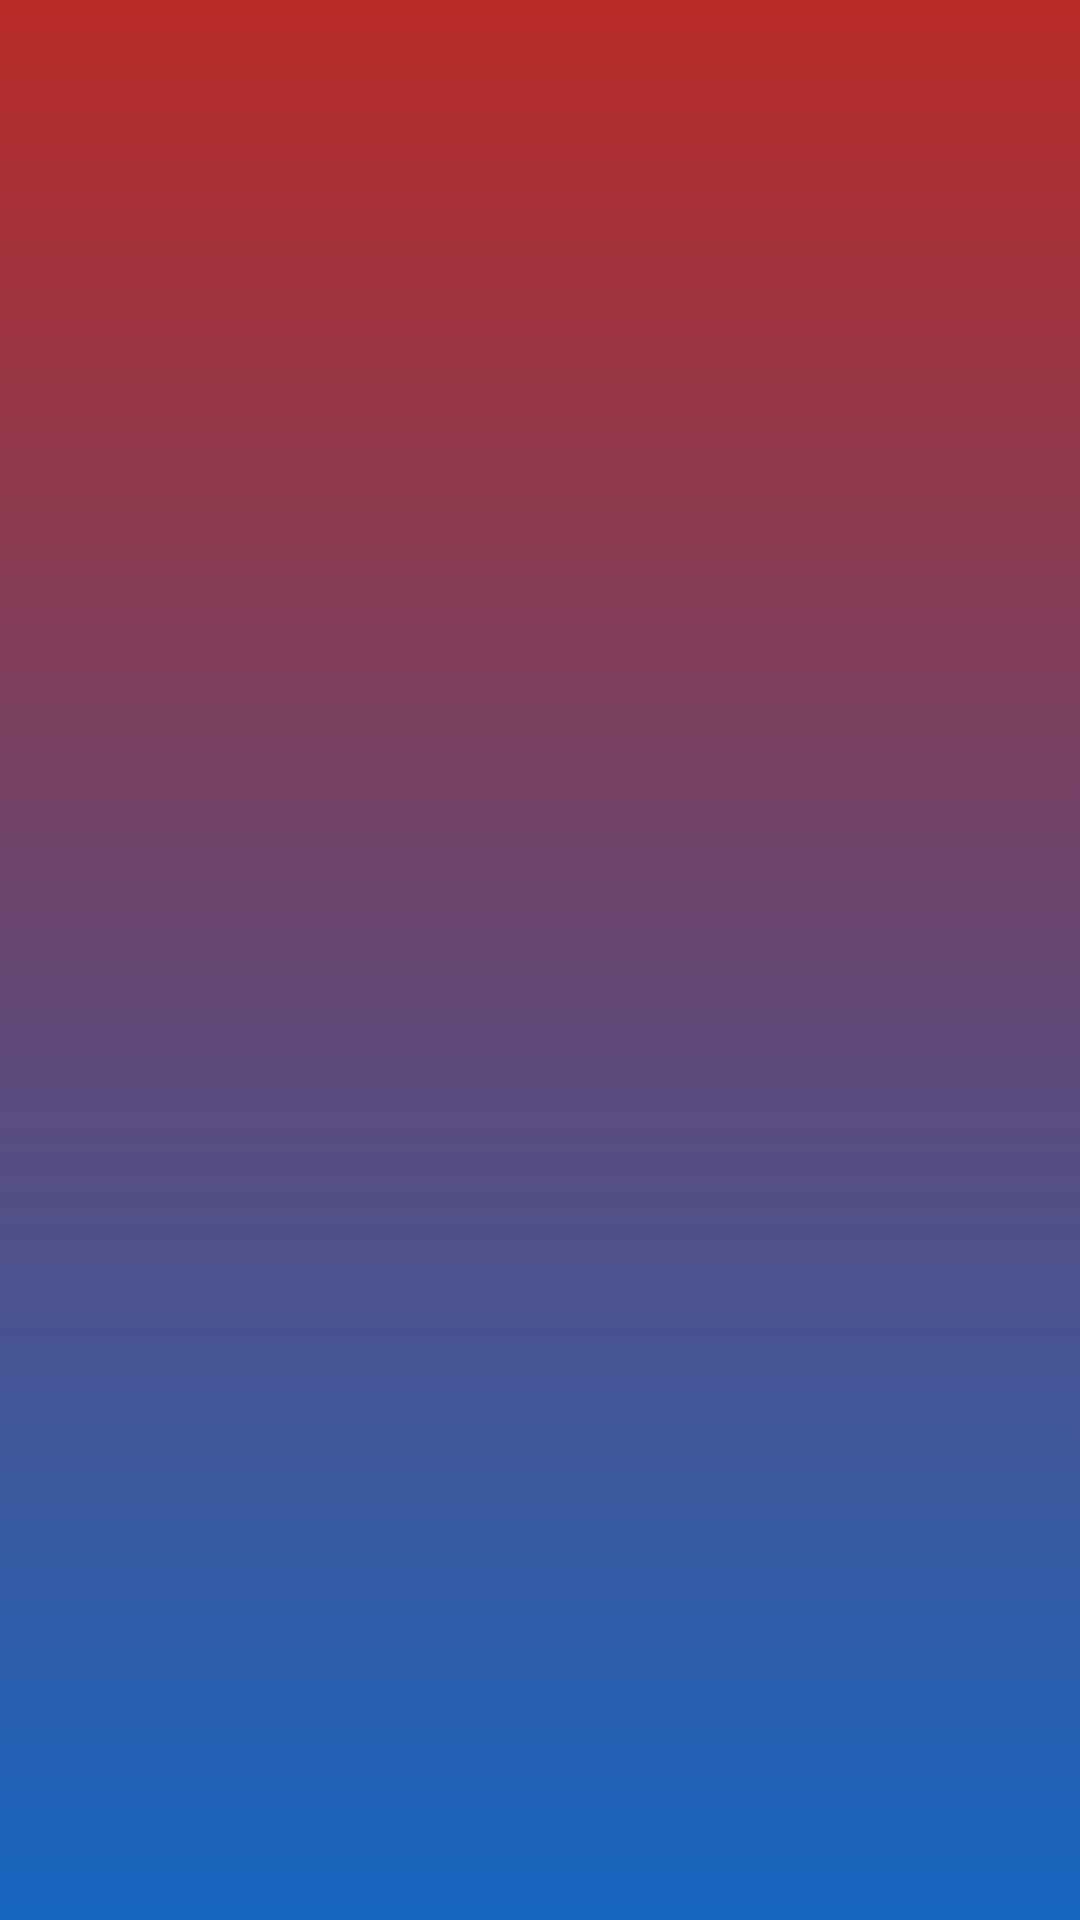

Android layout source for this screen:
<!-- AndroidManifest.xml: application theme Theme.BarangayFloodAssistance -->
<!-- res/layout/activity_main.xml -->
<?xml version="1.0" encoding="utf-8"?>
<androidx.viewpager2.widget.ViewPager2 xmlns:android="http://schemas.android.com/apk/res/android"
    android:id="@+id/viewPager"
    android:layout_width="match_parent"
    android:layout_height="match_parent"
    android:background="@drawable/colorbg2"/>
<!-- resources referenced by this layout -->
<resources>
  <!-- drawable colorbg2: jpg bitmap (drawable, 50787 bytes) -->
  <style name="Theme.BarangayFloodAssistance" parent="Base.Theme.BarangayFloodAssistance" />
  <style name="Base.Theme.BarangayFloodAssistance" parent="Theme.Material3.DayNight.NoActionBar">
          
          
  
          <item name="android:windowFullscreen">true</item>
      </style>
</resources>
